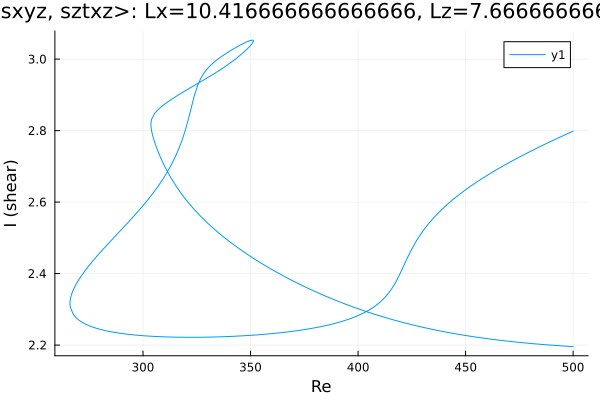

The file beside this chart, header and first rows:
Re, shear
500.0, 2.196
498.8, 2.196
497.4, 2.197
496, 2.197
494.6, 2.198
493.2, 2.198
491.8, 2.199
490.4, 2.2
488.9, 2.2
487.5, 2.201
486.1, 2.202
484.7, 2.202
483.3, 2.203
481.9, 2.204
480.5, 2.204
479, 2.205
477.6, 2.206
476.2, 2.207
474.8, 2.208
473.4, 2.209
472, 2.209
470.6, 2.21
469.1, 2.211
467.7, 2.212
466.3, 2.213
464.9, 2.214
463.5, 2.215
462.1, 2.216
460.7, 2.217
459.2, 2.219
457.8, 2.22
456.4, 2.221
455, 2.222
453.6, 2.223
452.2, 2.225
450.8, 2.226
449.3, 2.227
447.9, 2.229
446.5, 2.23
445.1, 2.232
443.7, 2.233
442.3, 2.235
440.9, 2.236
439.4, 2.238
438, 2.24
436.6, 2.241
435.2, 2.243
433.8, 2.245
432.4, 2.247
431, 2.249
429.5, 2.251
428.1, 2.253
426.7, 2.255
425.3, 2.257
423.9, 2.259
422.5, 2.261
421.1, 2.263
419.6, 2.265
418.2, 2.268
417.5, 2.269
... 497 more rows
